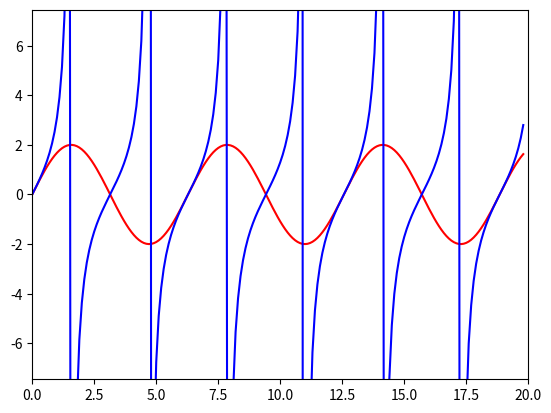

Write the Python code that produced this figure.
import numpy as np
import matplotlib.pyplot as plt
from matplotlib.animation import FuncAnimation

fig, ax = plt.subplots()

sin1, = plt.plot([], [], '-', color='r')
sin2, = plt.plot([], [], '-', color='b')

def circle_move(k, v, t):
    a = np.arange(0, t * v, 0.1) 
    x = a
    y = k * np.sin(a)
    return x, y

def h(k, v, t):
    a = np.arange(0, t * v, 0.1) 
    x = a
    y = k * np.tan(a)
    return x, y

edge = 20

ax.set_ylim(-edge, edge)
ax.set_xlim(0, edge)
plt.axis('equal')

def animate(i):
    sin1.set_data(circle_move(2, 0.1, i))
    sin2.set_data(h(2, 0.1, i))
    
ani = FuncAnimation(fig, animate, frames=200, interval=30)

ani.save('ani.gif')